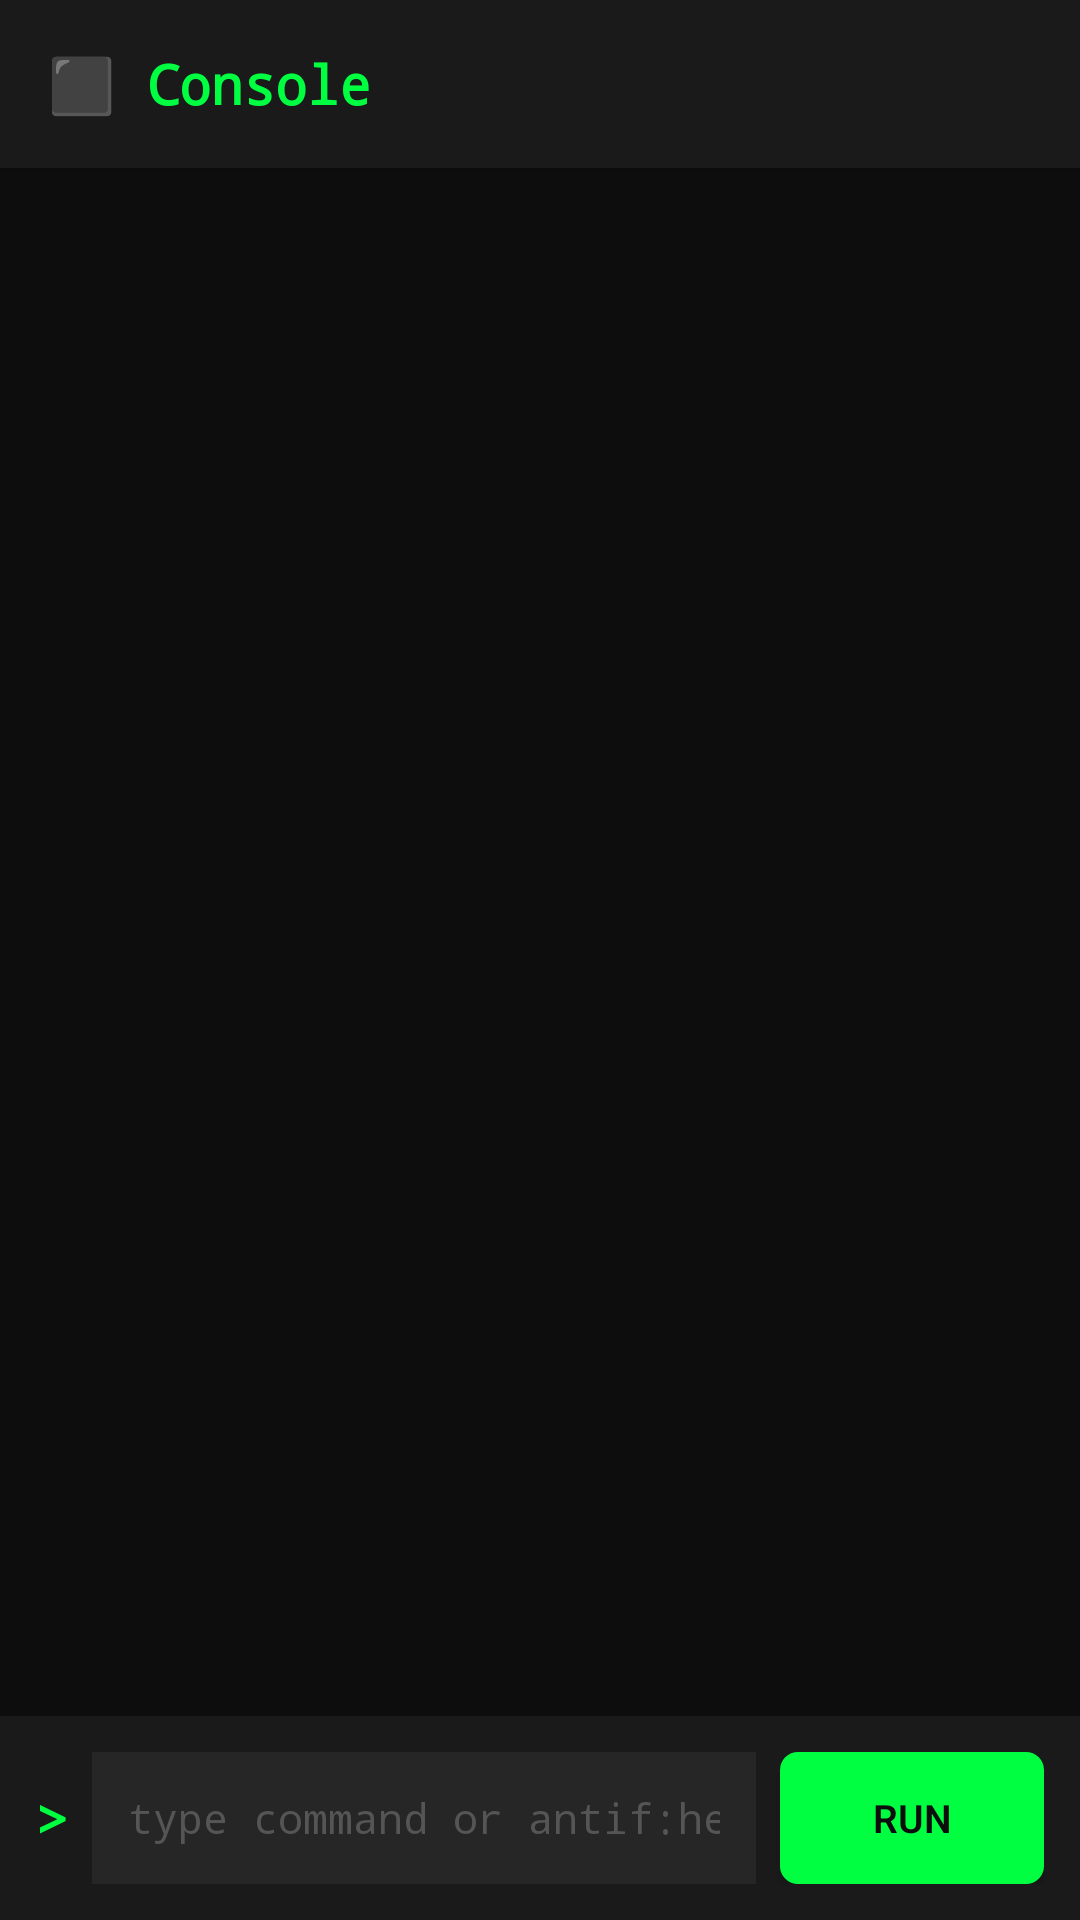

The Android layout XML behind this screen, and the referenced resources:
<!-- AndroidManifest.xml: activity theme Theme.AntiF -->
<!-- res/layout/activity_console.xml -->
<?xml version="1.0" encoding="utf-8"?>
<LinearLayout xmlns:android="http://schemas.android.com/apk/res/android"
    android:layout_width="match_parent"
    android:layout_height="match_parent"
    android:orientation="vertical"
    android:background="#0D0D0D">

    
    <LinearLayout
        android:layout_width="match_parent"
        android:layout_height="56dp"
        android:orientation="horizontal"
        android:gravity="center_vertical"
        android:background="#1A1A1A"
        android:paddingHorizontal="16dp"
        android:elevation="4dp">

        <TextView
            android:layout_width="0dp"
            android:layout_height="wrap_content"
            android:layout_weight="1"
            android:text="⬛ Console"
            android:textColor="#00FF41"
            android:textSize="18sp"
            android:textStyle="bold"
            android:fontFamily="monospace" />

        <ImageButton
            android:id="@+id/btnPresets"
            android:layout_width="40dp"
            android:layout_height="40dp"
            android:src="@drawable/ic_more"
            android:background="?attr/selectableItemBackgroundBorderless"
            android:tint="#00FF41"
            android:padding="8dp"
            android:contentDescription="Presets" />

        <ImageButton
            android:id="@+id/btnClear"
            android:layout_width="40dp"
            android:layout_height="40dp"
            android:src="@drawable/ic_delete_all"
            android:background="?attr/selectableItemBackgroundBorderless"
            android:tint="#FF4444"
            android:padding="8dp"
            android:contentDescription="Clear" />
    </LinearLayout>

    
    <androidx.recyclerview.widget.RecyclerView
        android:id="@+id/recyclerConsole"
        android:layout_width="match_parent"
        android:layout_height="0dp"
        android:layout_weight="1"
        android:padding="12dp"
        android:background="#0D0D0D"
        android:scrollbars="vertical" />

    
    <LinearLayout
        android:layout_width="match_parent"
        android:layout_height="wrap_content"
        android:orientation="horizontal"
        android:background="#1A1A1A"
        android:padding="12dp"
        android:gravity="center_vertical">

        <TextView
            android:layout_width="wrap_content"
            android:layout_height="wrap_content"
            android:text=">"
            android:textColor="#00FF41"
            android:textSize="18sp"
            android:textStyle="bold"
            android:fontFamily="monospace"
            android:paddingEnd="8dp" />

        <EditText
            android:id="@+id/etCommand"
            android:layout_width="0dp"
            android:layout_height="44dp"
            android:layout_weight="1"
            android:background="#262626"
            android:textColor="#00FF41"
            android:textColorHint="#555555"
            android:hint="type command or antif:help"
            android:textSize="14sp"
            android:fontFamily="monospace"
            android:paddingHorizontal="12dp"
            android:singleLine="true"
            android:imeOptions="actionSend" />

        <Button
            android:id="@+id/btnExecute"
            android:layout_width="wrap_content"
            android:layout_height="44dp"
            android:layout_marginStart="8dp"
            android:text="RUN"
            android:textColor="#0D0D0D"
            android:textSize="13sp"
            android:textStyle="bold"
            android:background="@drawable/bg_button_green"
            android:paddingHorizontal="20dp" />
    </LinearLayout>
</LinearLayout>
<!-- resources referenced by this layout -->
<resources>
  <!-- drawable bg_button_green (drawable) -->
  <?xml version="1.0" encoding="utf-8"?>
  <shape xmlns:android="http://schemas.android.com/apk/res/android"
      android:shape="rectangle">
      <solid android:color="#00FF41" />
      <corners android:radius="6dp" />
  </shape>
  <style name="Theme.AntiF" parent="Theme.Material3.Dark.NoActionBar">
          <item name="colorPrimary">@color/accent</item>
          <item name="colorPrimaryVariant">@color/accent_dark</item>
          <item name="colorOnPrimary">@color/white</item>
          <item name="colorSecondary">@color/accent</item>
          <item name="colorOnSecondary">@color/white</item>
          <item name="android:colorBackground">@color/bg_primary</item>
          <item name="colorSurface">@color/bg_primary</item>
          <item name="colorOnSurface">@color/text_primary</item>
          <item name="colorError">@color/error</item>
          <item name="android:statusBarColor">@color/bg_primary</item>
          <item name="android:navigationBarColor">@color/bg_primary</item>
          <item name="android:windowLightStatusBar">false</item>
          <item name="android:windowLightNavigationBar">false</item>
          <item name="android:fontFamily">sans-serif-light</item>
      </style>
  <color name="accent">#FF60A5FA</color>
  <color name="accent_dark">#FF3B82F6</color>
  <color name="white">#FFFFFFFF</color>
  <color name="bg_primary">#FF0A0A0C</color>
  <color name="text_primary">#FFFAFAFA</color>
  <color name="error">#FFEF4444</color>
</resources>
